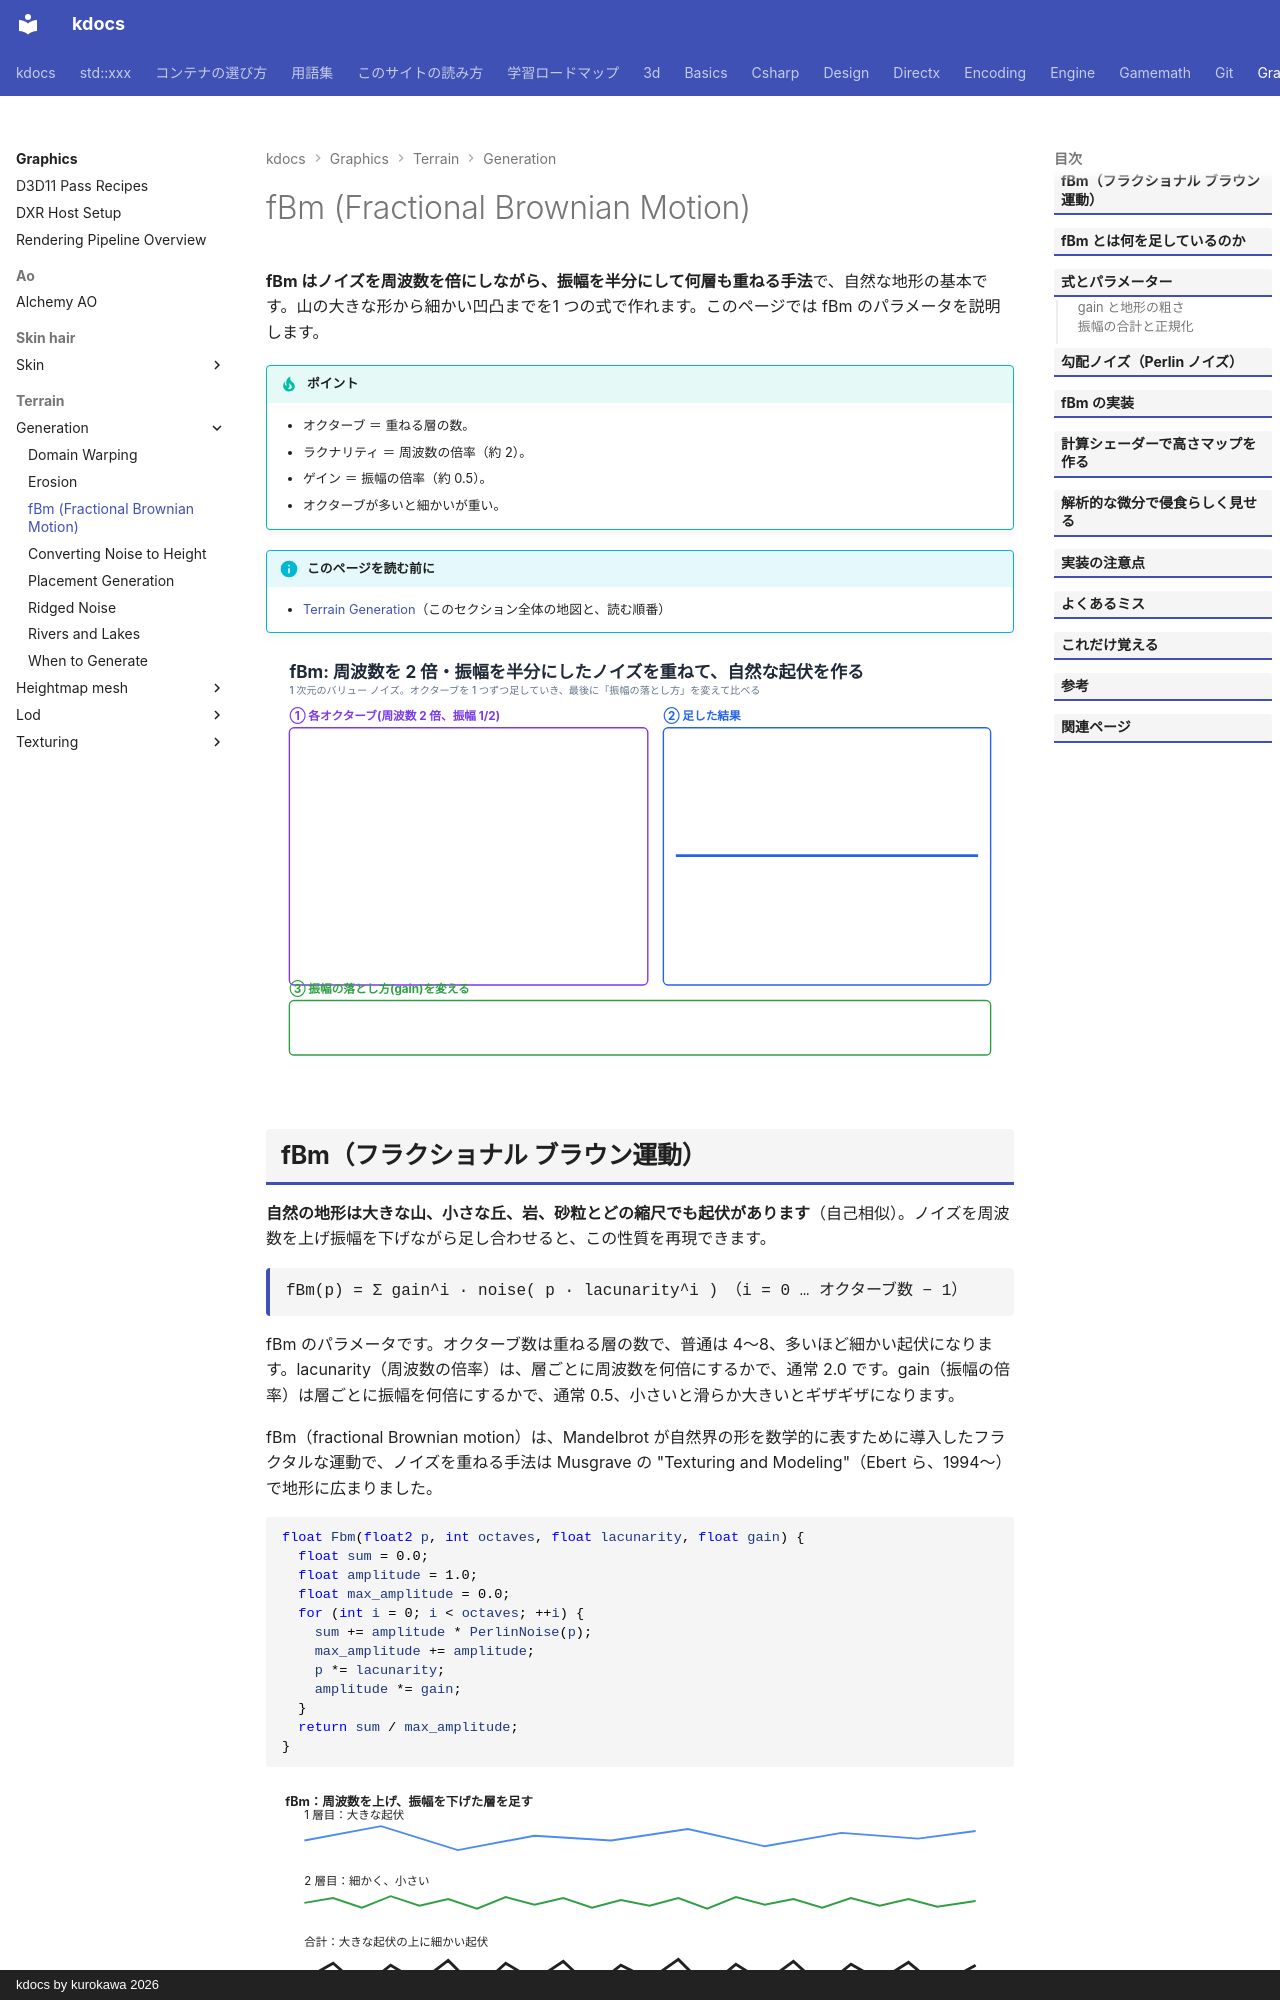

repository: qwzxdf/kdocs · page: graphics/terrain/generation/fbm/index.html · generator: mkdocs · copyright: kdocs by kurokawa 2026

---
title: fBm (Fractional Brownian Motion)
tags:
  - 描画
---

# fBm (Fractional Brownian Motion)

<strong>fBm はノイズを周波数を倍にしながら、振幅を半分にして何層も重ねる手法</strong>で、自然な地形の基本です。山の大きな形から細かい凹凸までを1 つの式で作れます。このページでは fBm のパラメータを説明します。

!!! tip "ポイント"
    - オクターブ ＝ 重ねる層の数。
    - ラクナリティ ＝ 周波数の倍率（約 2）。
    - ゲイン ＝ 振幅の倍率（約 0.5）。
    - オクターブが多いと細かいが重い。

!!! info "このページを読む前に"
    - [Terrain Generation](index.md)（このセクション全体の地図と、読む順番）

<!-- fig:fbm-octaves:begin -->
